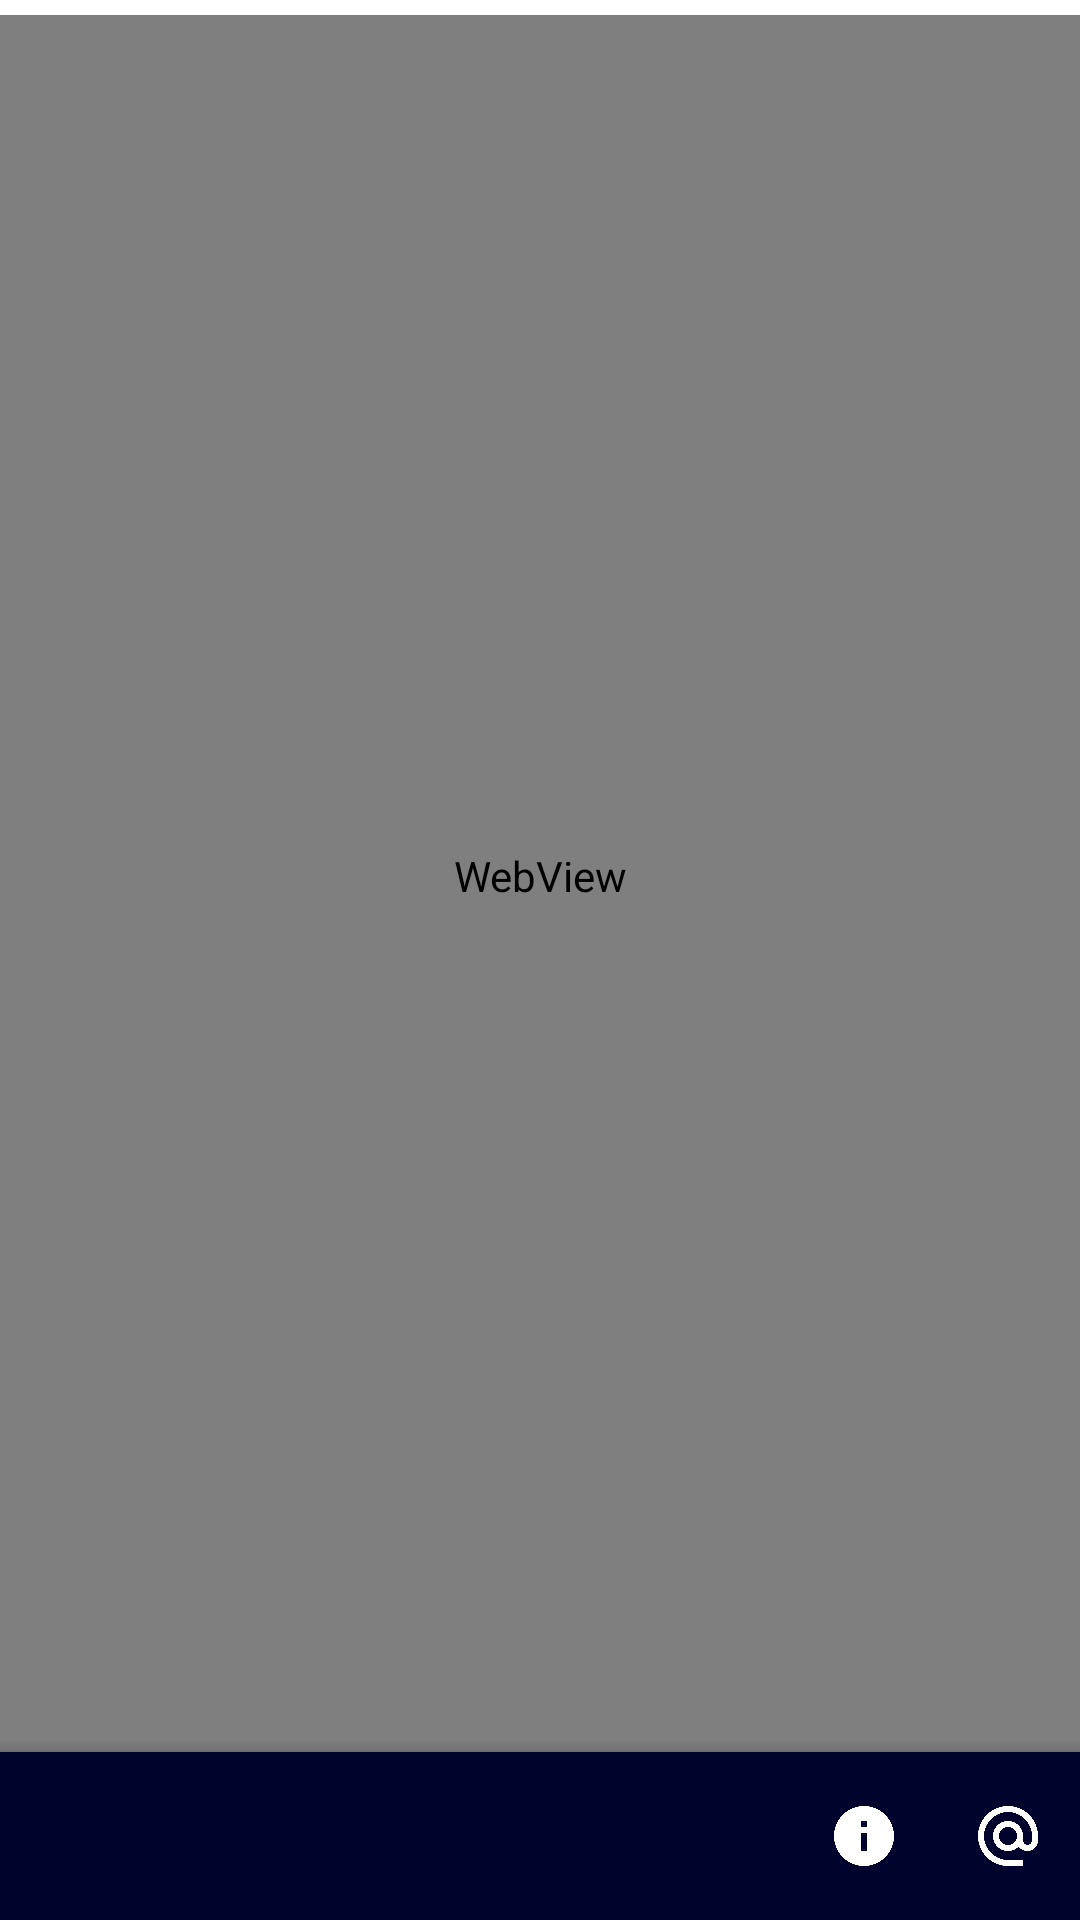

Write the Android layout XML for this screen, with the resource values it uses.
<!-- AndroidManifest.xml: application theme Theme.Crash_Jogo_Info -->
<!-- res/layout/activity_default.xml -->
<?xml version="1.0" encoding="utf-8"?>
<androidx.constraintlayout.widget.ConstraintLayout xmlns:android="http://schemas.android.com/apk/res/android"
    xmlns:app="http://schemas.android.com/apk/res-auto"
    xmlns:tools="http://schemas.android.com/tools"
    android:layout_width="match_parent"
    android:layout_height="match_parent"
    android:animateLayoutChanges="true"
    tools:context=".main.ActivityMain">

    <LinearLayout
        android:id="@+id/linear_layout"
        android:layout_width="match_parent"
        android:layout_height="match_parent"
        android:background="@color/white"
        android:gravity="center_vertical"
        android:orientation="vertical"
        android:visibility="visible">
        <ImageView
            android:layout_width="200dp"
            android:layout_gravity="center_horizontal"
            android:layout_height="200dp"
            android:layout_marginBottom="70dp"
            android:src="@drawable/ic_with_errors"/>
        <TextView
            android:id="@+id/text_error"
            android:layout_width="match_parent"
            android:layout_height="wrap_content"
            android:text="@string/app_name"
            android:textAlignment="center"
            android:textColor="@color/black"
            android:textSize="20sp"
            android:textStyle="bold" />

        <com.google.android.material.button.MaterialButton
            android:id="@+id/reset"
            android:layout_width="wrap_content"
            android:layout_height="wrap_content"
            android:layout_gravity="center_horizontal"
            android:layout_marginTop="40dp"
            app:backgroundTint="@color/backgroud"
            android:padding="10dp"
            android:text="@string/reset_error"
            android:textStyle="bold" />
    </LinearLayout>

    <WebView
        android:id="@+id/contentWebView"
        android:layout_width="match_parent"
        android:layout_height="0dp"
        app:layout_constraintBottom_toTopOf="@+id/bottom_app_bar"
        app:layout_constraintTop_toTopOf="parent" />

    <com.google.android.material.bottomappbar.BottomAppBar
        android:id="@+id/bottom_app_bar"
        android:layout_width="match_parent"
        android:layout_height="wrap_content"
        app:backgroundTint="@color/backgroud"
        app:hideOnScroll="true"
        app:menu="@menu/main_menu"
        app:layout_constraintBottom_toBottomOf="parent"
        tools:ignore="BottomAppBar" />

    <com.google.android.material.progressindicator.LinearProgressIndicator
        android:id="@+id/progress"
        style="@style/Widget.MaterialComponents.BottomAppBar.Colored"
        android:layout_width="match_parent"
        android:layout_height="wrap_content"
        app:indicatorColor="@color/progress"
        app:layout_constraintTop_toTopOf="@+id/contentWebView"
        app:trackColor="@color/white"
        app:trackThickness="5dp" />
</androidx.constraintlayout.widget.ConstraintLayout>
<!-- resources referenced by this layout -->
<resources>
  <color name="backgroud">#00032c</color>
  <color name="black">#FF000000</color>
  <color name="progress">#9924d0</color>
  <color name="white">#FFFFFFFF</color>
  <!-- drawable ic_with_errors (drawable) -->
  <vector xmlns:android="http://schemas.android.com/apk/res/android"
      android:width="24dp"
      android:height="24dp"
      android:tint="@color/backgroud"
      android:viewportHeight="24"
      android:viewportWidth="24">
      <path
          android:fillColor="@color/backgroud"
          android:pathData="M22,10v8h-2v-8H22zM20,20v2h2v-2H20zM18,17.29C16.53,18.95 14.39,20 12,20c-4.41,0 -8,-3.59 -8,-8c0,-4.41 3.59,-8 8,-8v9l7.55,-7.55C17.72,3.34 15.02,2 12,2C6.48,2 2,6.48 2,12c0,5.52 4.48,10 10,10c2.25,0 4.33,-0.74 6,-2V17.29z" />
  </vector>
  <string name="app_name">Crash Jogo Info</string>
  <string name="reset_error">recarregar</string>
  <style name="Theme.Crash_Jogo_Info" parent="Theme.MaterialComponents.DayNight.NoActionBar">
          
          <item name="colorPrimary">@color/purple_500</item>
          <item name="colorPrimaryVariant">@color/purple_700</item>
          <item name="colorOnPrimary">@color/white</item>
          
          <item name="colorSecondary">@color/teal_200</item>
          <item name="colorSecondaryVariant">@color/teal_700</item>
          <item name="colorOnSecondary">@color/black</item>
          
          <item name="android:statusBarColor">@color/backgroud</item>
          
      </style>
  <color name="purple_500">#FF6200EE</color>
  <color name="purple_700">#FF3700B3</color>
  <color name="teal_200">#FF03DAC5</color>
  <color name="teal_700">#FF018786</color>
</resources>
